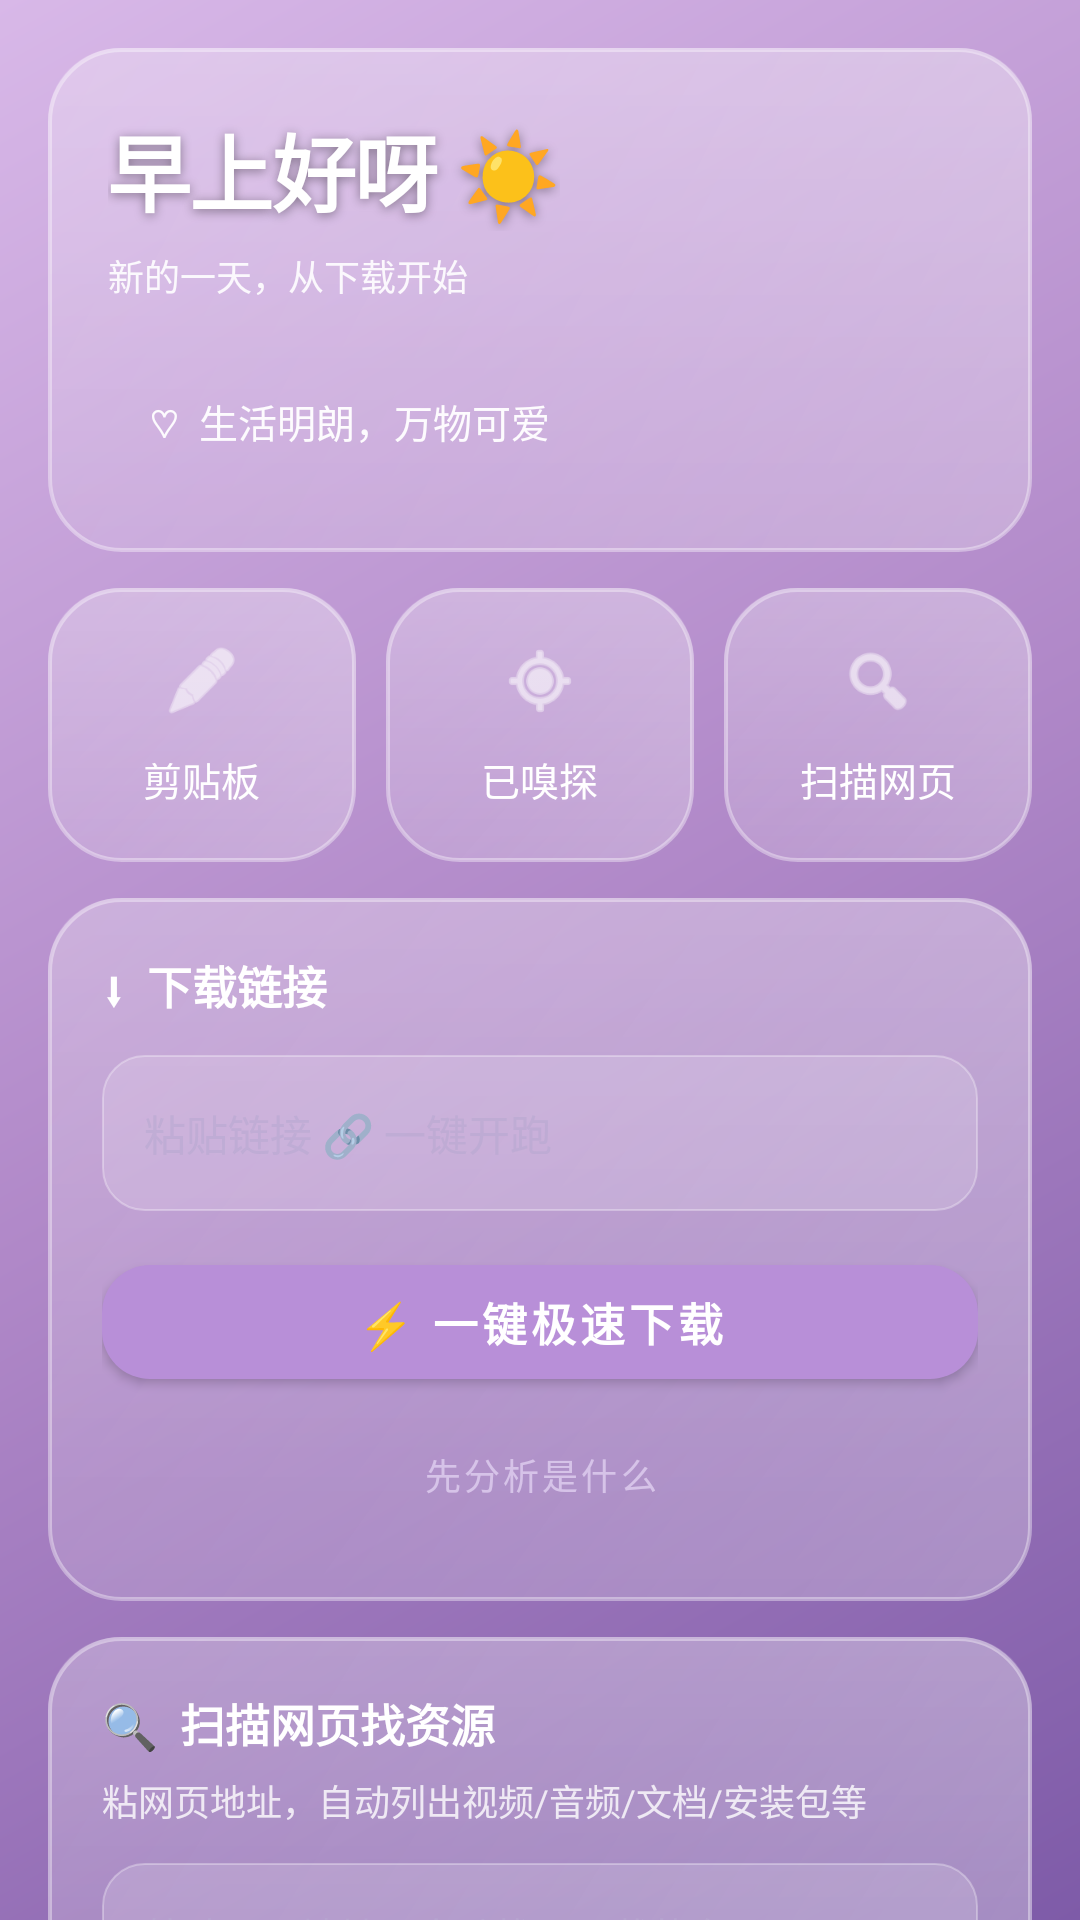

This screen was rendered from an Android layout file. Write that file and the resources it references.
<!-- AndroidManifest.xml: application theme AppTheme -->
<!-- res/layout/fragment_home.xml -->
<?xml version="1.0" encoding="utf-8"?>
<ScrollView xmlns:android="http://schemas.android.com/apk/res/android"
    xmlns:app="http://schemas.android.com/apk/res-auto"
    android:layout_width="match_parent" android:layout_height="match_parent"
    android:fillViewport="true" android:overScrollMode="never" android:scrollbars="none">
    <LinearLayout android:layout_width="match_parent" android:layout_height="wrap_content"
        android:orientation="vertical" android:padding="@dimen/edge"
        android:paddingTop="@dimen/top_pad" android:paddingBottom="110dp">

        
        <LinearLayout android:id="@+id/card_greet"
            android:layout_width="match_parent" android:layout_height="wrap_content"
            android:orientation="vertical" android:background="@drawable/card_liquid"
            android:padding="20dp">
            <TextView android:id="@+id/tv_greet"
                android:layout_width="wrap_content" android:layout_height="wrap_content"
                android:text="早上好呀 ☀️" android:textColor="@color/white"
                android:textSize="28sp" android:textStyle="bold" android:letterSpacing="-0.02"
                android:shadowColor="#66000000" android:shadowDx="0"
                android:shadowDy="2" android:shadowRadius="8" />
            <TextView android:id="@+id/tv_sub_greet"
                android:layout_width="wrap_content" android:layout_height="wrap_content"
                android:layout_marginTop="6dp" android:text="新的一天，从下载开始"
                android:textColor="#E6FFFFFF" android:textSize="12sp" />
            <TextView android:id="@+id/tv_quote"
                android:layout_width="match_parent" android:layout_height="wrap_content"
                android:layout_marginTop="16dp" android:background="@drawable/quote_bg"
                android:padding="14dp" android:text="♡  生活明朗，万物可爱"
                android:textColor="#F2FFFFFF" android:textSize="13sp" />
        </LinearLayout>

        
        <LinearLayout android:id="@+id/card_actions"
            android:layout_width="match_parent" android:layout_height="wrap_content"
            android:layout_marginTop="12dp" android:orientation="horizontal" android:weightSum="3">
            <LinearLayout android:id="@+id/btn_clip"
                android:layout_width="0dp" android:layout_height="wrap_content"
                android:layout_weight="1" android:layout_marginEnd="5dp"
                android:orientation="vertical" android:gravity="center"
                android:background="@drawable/card_liquid_selector" android:padding="18dp">
                <ImageView android:layout_width="26dp" android:layout_height="26dp"
                    android:src="@android:drawable/ic_menu_edit"
                    android:tint="@color/white" android:contentDescription="@null" />
                <TextView android:layout_width="wrap_content" android:layout_height="wrap_content"
                    android:layout_marginTop="10dp" android:text="剪贴板"
                    android:textColor="@color/white" android:textSize="13sp" />
            </LinearLayout>
            <LinearLayout android:id="@+id/btn_sniff"
                android:layout_width="0dp" android:layout_height="wrap_content"
                android:layout_weight="1" android:layout_marginStart="5dp" android:layout_marginEnd="5dp"
                android:orientation="vertical" android:gravity="center"
                android:background="@drawable/card_liquid_selector" android:padding="18dp">
                <ImageView android:layout_width="26dp" android:layout_height="26dp"
                    android:src="@android:drawable/ic_menu_mylocation"
                    android:tint="@color/white" android:contentDescription="@null" />
                <TextView android:layout_width="wrap_content" android:layout_height="wrap_content"
                    android:layout_marginTop="10dp" android:text="已嗅探"
                    android:textColor="@color/white" android:textSize="13sp" />
            </LinearLayout>
            <LinearLayout android:id="@+id/btn_scan"
                android:layout_width="0dp" android:layout_height="wrap_content"
                android:layout_weight="1" android:layout_marginStart="5dp"
                android:orientation="vertical" android:gravity="center"
                android:background="@drawable/card_liquid_selector" android:padding="18dp">
                <ImageView android:layout_width="26dp" android:layout_height="26dp"
                    android:src="@android:drawable/ic_menu_search"
                    android:tint="@color/white" android:contentDescription="@null" />
                <TextView android:layout_width="wrap_content" android:layout_height="wrap_content"
                    android:layout_marginTop="10dp" android:text="扫描网页"
                    android:textColor="@color/white" android:textSize="13sp" />
            </LinearLayout>
        </LinearLayout>

        
        <LinearLayout android:id="@+id/card_search"
            android:layout_width="match_parent" android:layout_height="wrap_content"
            android:layout_marginTop="12dp" android:orientation="vertical"
            android:background="@drawable/card_liquid" android:padding="18dp">
            <TextView android:layout_width="wrap_content" android:layout_height="wrap_content"
                android:text="⬇  下载链接" android:textColor="@color/white"
                android:textSize="15sp" android:textStyle="bold" />
            <EditText android:id="@+id/et_url"
                android:layout_width="match_parent" android:layout_height="wrap_content"
                android:layout_marginTop="12dp" android:background="@drawable/glass_input_selector"
                android:padding="14dp" android:hint="@string/hint_url"
                android:textColorHint="@color/txt_hint" android:textColor="@color/white"
                android:textSize="14sp" android:inputType="textUri"
                android:maxLines="3" android:minHeight="52dp" />
            <com.google.android.material.button.MaterialButton android:id="@+id/btn_oneclick"
                style="@style/PillButton"
                android:layout_width="match_parent" android:layout_height="wrap_content"
                android:layout_marginTop="12dp" android:text="⚡ 一键极速下载" />
            <com.google.android.material.button.MaterialButton android:id="@+id/btn_analyze"
                style="@style/TextButton"
                android:layout_width="match_parent" android:layout_height="wrap_content"
                android:layout_marginTop="2dp" android:text="先分析是什么" android:textSize="12sp" />
        </LinearLayout>

        
        <LinearLayout android:id="@+id/card_pagescan"
            android:layout_width="match_parent" android:layout_height="wrap_content"
            android:layout_marginTop="12dp" android:orientation="vertical"
            android:background="@drawable/card_liquid" android:padding="18dp">
            <TextView android:layout_width="wrap_content" android:layout_height="wrap_content"
                android:text="🔍  扫描网页找资源" android:textColor="@color/white"
                android:textSize="15sp" android:textStyle="bold" />
            <TextView android:layout_width="wrap_content" android:layout_height="wrap_content"
                android:layout_marginTop="6dp" android:text="粘网页地址，自动列出视频/音频/文档/安装包等"
                android:textColor="#CCFFFFFF" android:textSize="12sp" />
            <EditText android:id="@+id/et_page_url"
                android:layout_width="match_parent" android:layout_height="wrap_content"
                android:layout_marginTop="12dp" android:background="@drawable/glass_input_selector"
                android:padding="14dp" android:hint="@string/hint_page_url"
                android:textColorHint="@color/txt_hint" android:textColor="@color/white"
                android:textSize="13sp" android:inputType="textUri" android:maxLines="2" />
            <com.google.android.material.button.MaterialButton android:id="@+id/btn_page_scan"
                style="@style/PillButton"
                android:layout_width="match_parent" android:layout_height="wrap_content"
                android:layout_marginTop="12dp" android:text="🚀 扫描此页" />
        </LinearLayout>

        
        <LinearLayout android:id="@+id/card_music"
            android:layout_width="match_parent" android:layout_height="wrap_content"
            android:layout_marginTop="12dp" android:orientation="horizontal"
            android:gravity="center_vertical"
            android:background="@drawable/card_liquid" android:padding="14dp">
            <ImageView android:layout_width="22dp" android:layout_height="22dp"
                android:src="@android:drawable/ic_media_play"
                android:tint="@color/white" android:contentDescription="@null" />
            <TextView android:id="@+id/tv_music_name"
                android:layout_width="0dp" android:layout_height="wrap_content"
                android:layout_weight="1" android:layout_marginStart="12dp"
                android:text="@string/music_idle" android:textColor="@color/white"
                android:textSize="13sp" android:ellipsize="middle" android:maxLines="1" />
            <ImageButton android:id="@+id/btn_music_toggle"
                android:layout_width="38dp" android:layout_height="38dp"
                android:background="?android:attr/selectableItemBackgroundBorderless"
                android:src="@android:drawable/ic_media_play"
                android:tint="@color/white" android:contentDescription="@null" />
            <ImageButton android:id="@+id/btn_music_next"
                android:layout_width="38dp" android:layout_height="38dp"
                android:background="?android:attr/selectableItemBackgroundBorderless"
                android:src="@android:drawable/ic_media_next"
                android:tint="@color/white" android:contentDescription="@null" />
        </LinearLayout>

        
        <TextView android:layout_width="wrap_content" android:layout_height="wrap_content"
            android:layout_marginTop="24dp" android:layout_marginStart="6dp"
            android:text="📥  下载任务" android:textColor="@color/white"
            android:textSize="18sp" android:textStyle="bold"
            android:shadowColor="#66000000" android:shadowDx="0"
            android:shadowDy="2" android:shadowRadius="6" />

        <androidx.recyclerview.widget.RecyclerView android:id="@+id/rv_tasks"
            android:layout_width="match_parent" android:layout_height="wrap_content"
            android:layout_marginTop="12dp" android:nestedScrollingEnabled="false"
            android:overScrollMode="never" android:clipToPadding="false"
            android:clipChildren="false" />

        <LinearLayout android:id="@+id/layout_empty"
            android:layout_width="match_parent" android:layout_height="wrap_content"
            android:layout_marginTop="30dp" android:orientation="vertical" android:gravity="center">
            <ImageView android:layout_width="72dp" android:layout_height="72dp"
                android:src="@drawable/ic_empty_box" android:alpha="0.5" android:contentDescription="@null" />
            <TextView android:layout_width="wrap_content" android:layout_height="wrap_content"
                android:layout_marginTop="12dp" android:text="还没有下载任务"
                android:textColor="#CCFFFFFF" android:textSize="13sp" />
        </LinearLayout>
    </LinearLayout>
</ScrollView>
<!-- resources referenced by this layout -->
<resources>
  <color name="txt_hint">#99B8A8D0</color>
  <color name="white">#FFFFFFFF</color>
  <dimen name="edge">14dp</dimen>
  <dimen name="top_pad">32dp</dimen>
  <!-- drawable card_liquid_selector (drawable) -->
  <?xml version="1.0" encoding="utf-8"?>
  <ripple xmlns:android="http://schemas.android.com/apk/res/android" android:color="#40FFFFFF">
      <item android:drawable="@drawable/card_liquid" />
  </ripple>
  <!-- drawable glass_input_selector (drawable) -->
  <?xml version="1.0" encoding="utf-8"?>
  <selector xmlns:android="http://schemas.android.com/apk/res/android">
      <item android:state_focused="true" android:drawable="@drawable/glass_input_focus" />
      <item android:drawable="@drawable/glass_input" />
  </selector>
  <!-- drawable ic_empty_box (drawable) -->
  <?xml version="1.0" encoding="utf-8"?>
  <vector xmlns:android="http://schemas.android.com/apk/res/android"
      android:width="72dp" android:height="72dp"
      android:viewportWidth="24" android:viewportHeight="24">
      <path android:fillColor="#60FFFFFF"
          android:pathData="M19,3H5C3.9,3 3,3.9 3,5v14c0,1.1 0.9,2 2,2h14c1.1,0 2,-0.9 2,-2V5C21,3.9 20.1,3 19,3zM19,19H5V5h14V19z" />
      <path android:fillColor="#60FFFFFF" android:pathData="M7,12h10v2H7z" />
  </vector>
  <string name="hint_page_url">粘贴网页地址，自动找可下载的东西</string>
  <string name="hint_url">粘贴链接 🔗 一键开跑</string>
  <string name="music_idle">暂无音乐</string>
  <style name="PillButton" parent="Widget.MaterialComponents.Button">
          <item name="android:textAllCaps">false</item>
          <item name="android:textSize">15sp</item>
          <item name="android:textStyle">bold</item>
          <item name="android:minHeight">50dp</item>
          <item name="android:paddingStart">20dp</item>
          <item name="android:paddingEnd">20dp</item>
          <item name="cornerRadius">16dp</item>
          <item name="backgroundTint">@color/primary</item>
          <item name="android:textColor">@color/white</item>
      </style>
  <style name="TextButton" parent="Widget.MaterialComponents.Button.TextButton">
          <item name="android:textAllCaps">false</item>
          <item name="android:textColor">@color/txt_secondary</item>
      </style>
  <!-- drawable glass_input_focus (drawable) -->
  <?xml version="1.0" encoding="utf-8"?>
  <shape xmlns:android="http://schemas.android.com/apk/res/android" android:shape="rectangle">
      <solid android:color="#33FFFFFF" />
      <corners android:radius="14dp" />
      <stroke android:width="1.6dp" android:color="#FFE8A0F8" />
  </shape>
  <!-- drawable glass_input (drawable) -->
  <?xml version="1.0" encoding="utf-8"?>
  <shape xmlns:android="http://schemas.android.com/apk/res/android" android:shape="rectangle">
      <solid android:color="#26FFFFFF" />
      <corners android:radius="14dp" />
      <stroke android:width="0.6dp" android:color="#50FFFFFF" />
  </shape>
  <color name="primary">#FFB88FD8</color>
  <color name="txt_secondary">#CCE0D0F0</color>
  <color name="primary_dark">#FF8E63B8</color>
  <color name="accent">#FFE8A0F8</color>
  <color name="bg">#FF1A1020</color>
  <!-- drawable splash_bg_gradient (drawable) -->
  <?xml version="1.0" encoding="utf-8"?>
  <shape xmlns:android="http://schemas.android.com/apk/res/android" android:shape="rectangle">
      <gradient android:angle="315"
          android:startColor="#FFD8B8E8"
          android:centerColor="#FFB088C8"
          android:endColor="#FF7E5BA8" />
  </shape>
</resources>
